The GitHub repository JKevin769/Classifica-Yolo11n contains a labelled image folder "datasets" with 3 categories: caterpillar, ferrugem, vaquinha verde e amarela. Examples follow, each with its label.

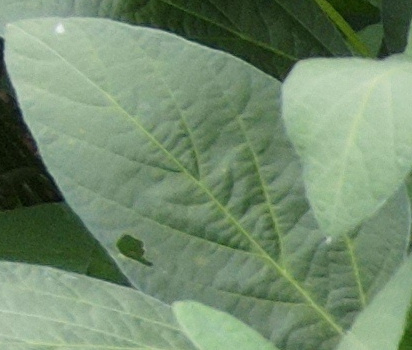
Label: caterpillar

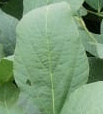
Label: vaquinha verde e amarela

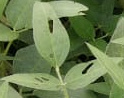
Label: caterpillar

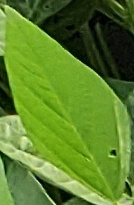
Label: vaquinha verde e amarela

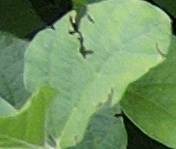
Label: caterpillar

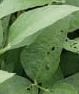
Label: vaquinha verde e amarela
